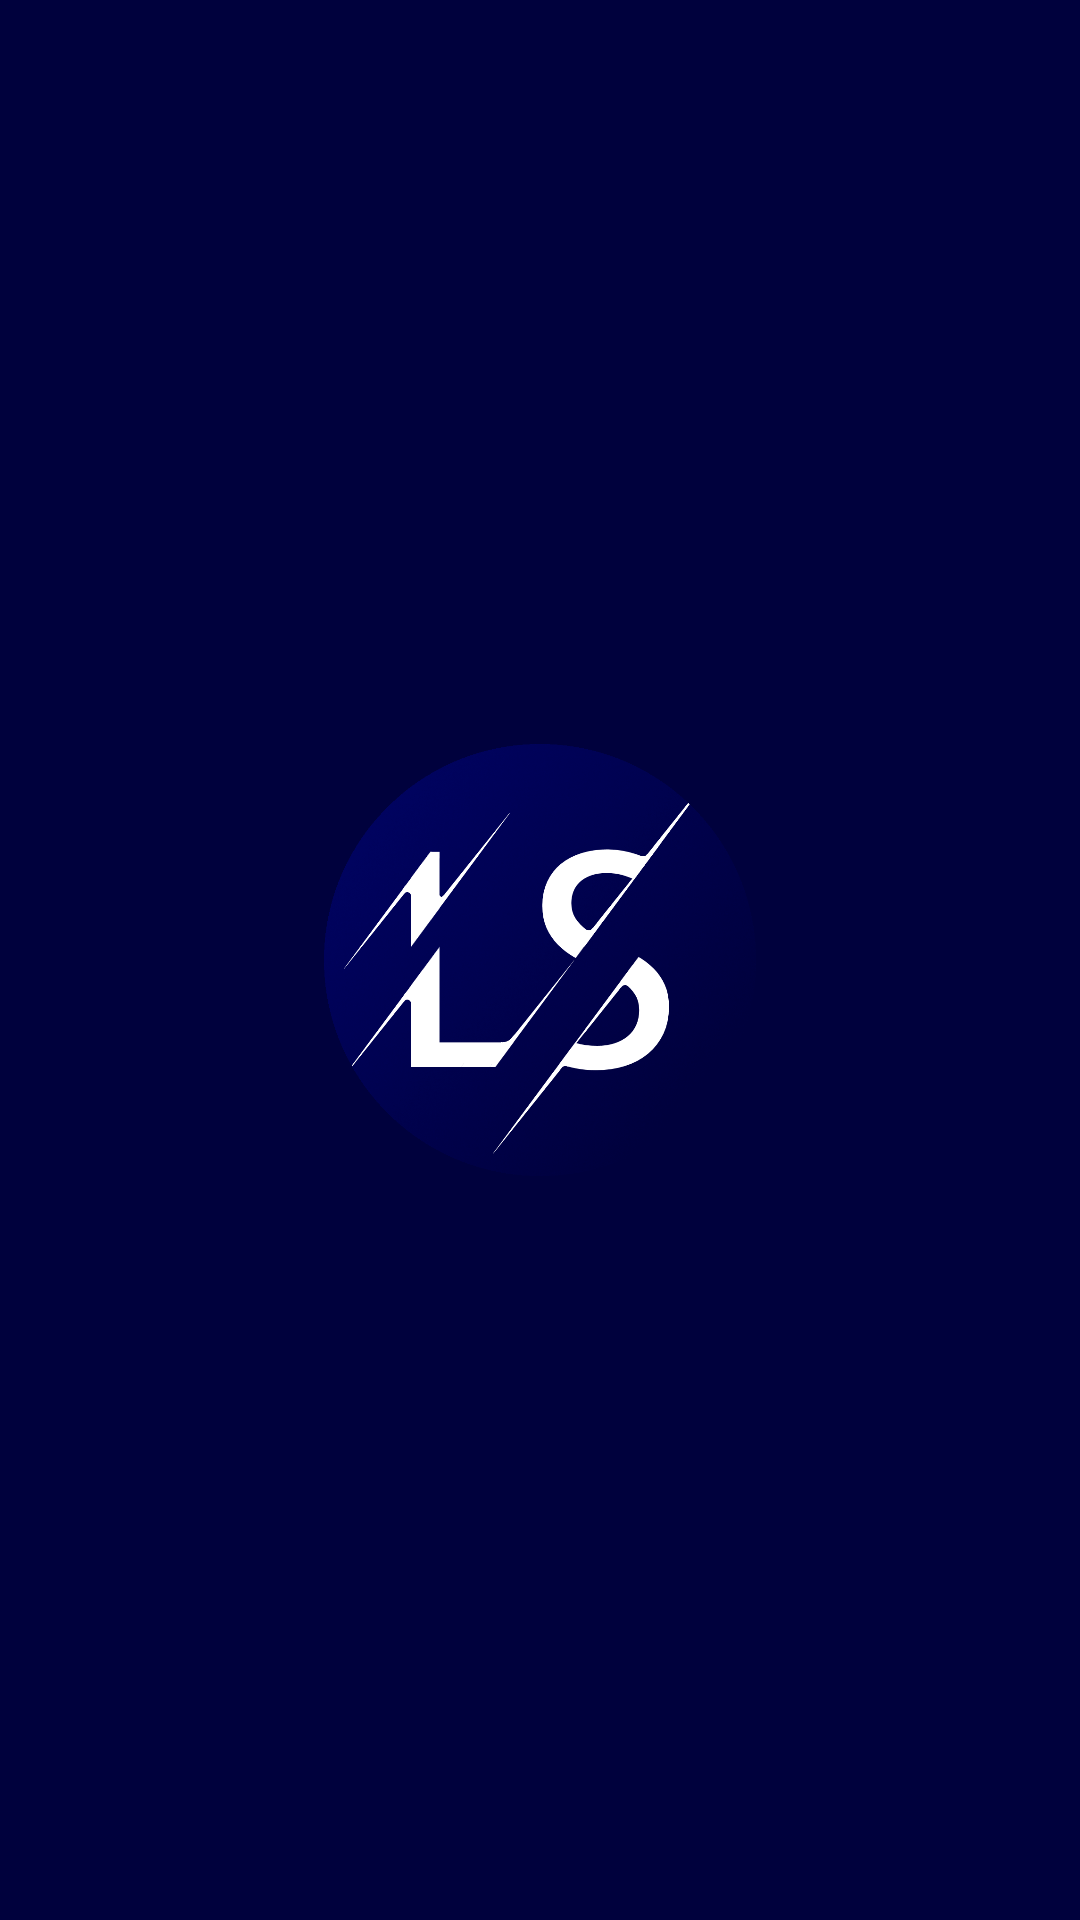

Write the Android layout XML for this screen, with the resource values it uses.
<!-- AndroidManifest.xml: activity theme Theme.IAMU.NoActionBar -->
<!-- res/layout/activity_splash.xml -->
<?xml version="1.0" encoding="utf-8"?>
<androidx.constraintlayout.widget.ConstraintLayout
    xmlns:android="http://schemas.android.com/apk/res/android"
    xmlns:app="http://schemas.android.com/apk/res-auto"
    xmlns:tools="http://schemas.android.com/tools"
    android:layout_width="match_parent"
    android:layout_height="match_parent"
    tools:context=".ui.main.SplashActivity"
    android:background="@color/splash_background"
    
    android:noHistory = "true">

    <ImageView
        android:layout_width="0pt"
        android:layout_height="0pt"
        android:id="@+id/start_icon"
        android:layout_gravity="center"
        android:src="@drawable/start_icon"
        app:layout_constraintBottom_toBottomOf="parent"
        app:layout_constraintEnd_toEndOf="parent"
        app:layout_constraintHeight_percent="0.4"
        app:layout_constraintStart_toStartOf="parent"
        app:layout_constraintTop_toTopOf="parent"
        app:layout_constraintWidth_percent="0.4"/>


</androidx.constraintlayout.widget.ConstraintLayout>
<!-- resources referenced by this layout -->
<resources>
  <color name="splash_background">#00013D</color>
  <!-- drawable start_icon: png bitmap (drawable, 403327 bytes) -->
  <style name="Theme.IAMU.NoActionBar">
          <item name="windowActionBar">false</item>
          <item name="windowNoTitle">true</item>
      </style>
</resources>
